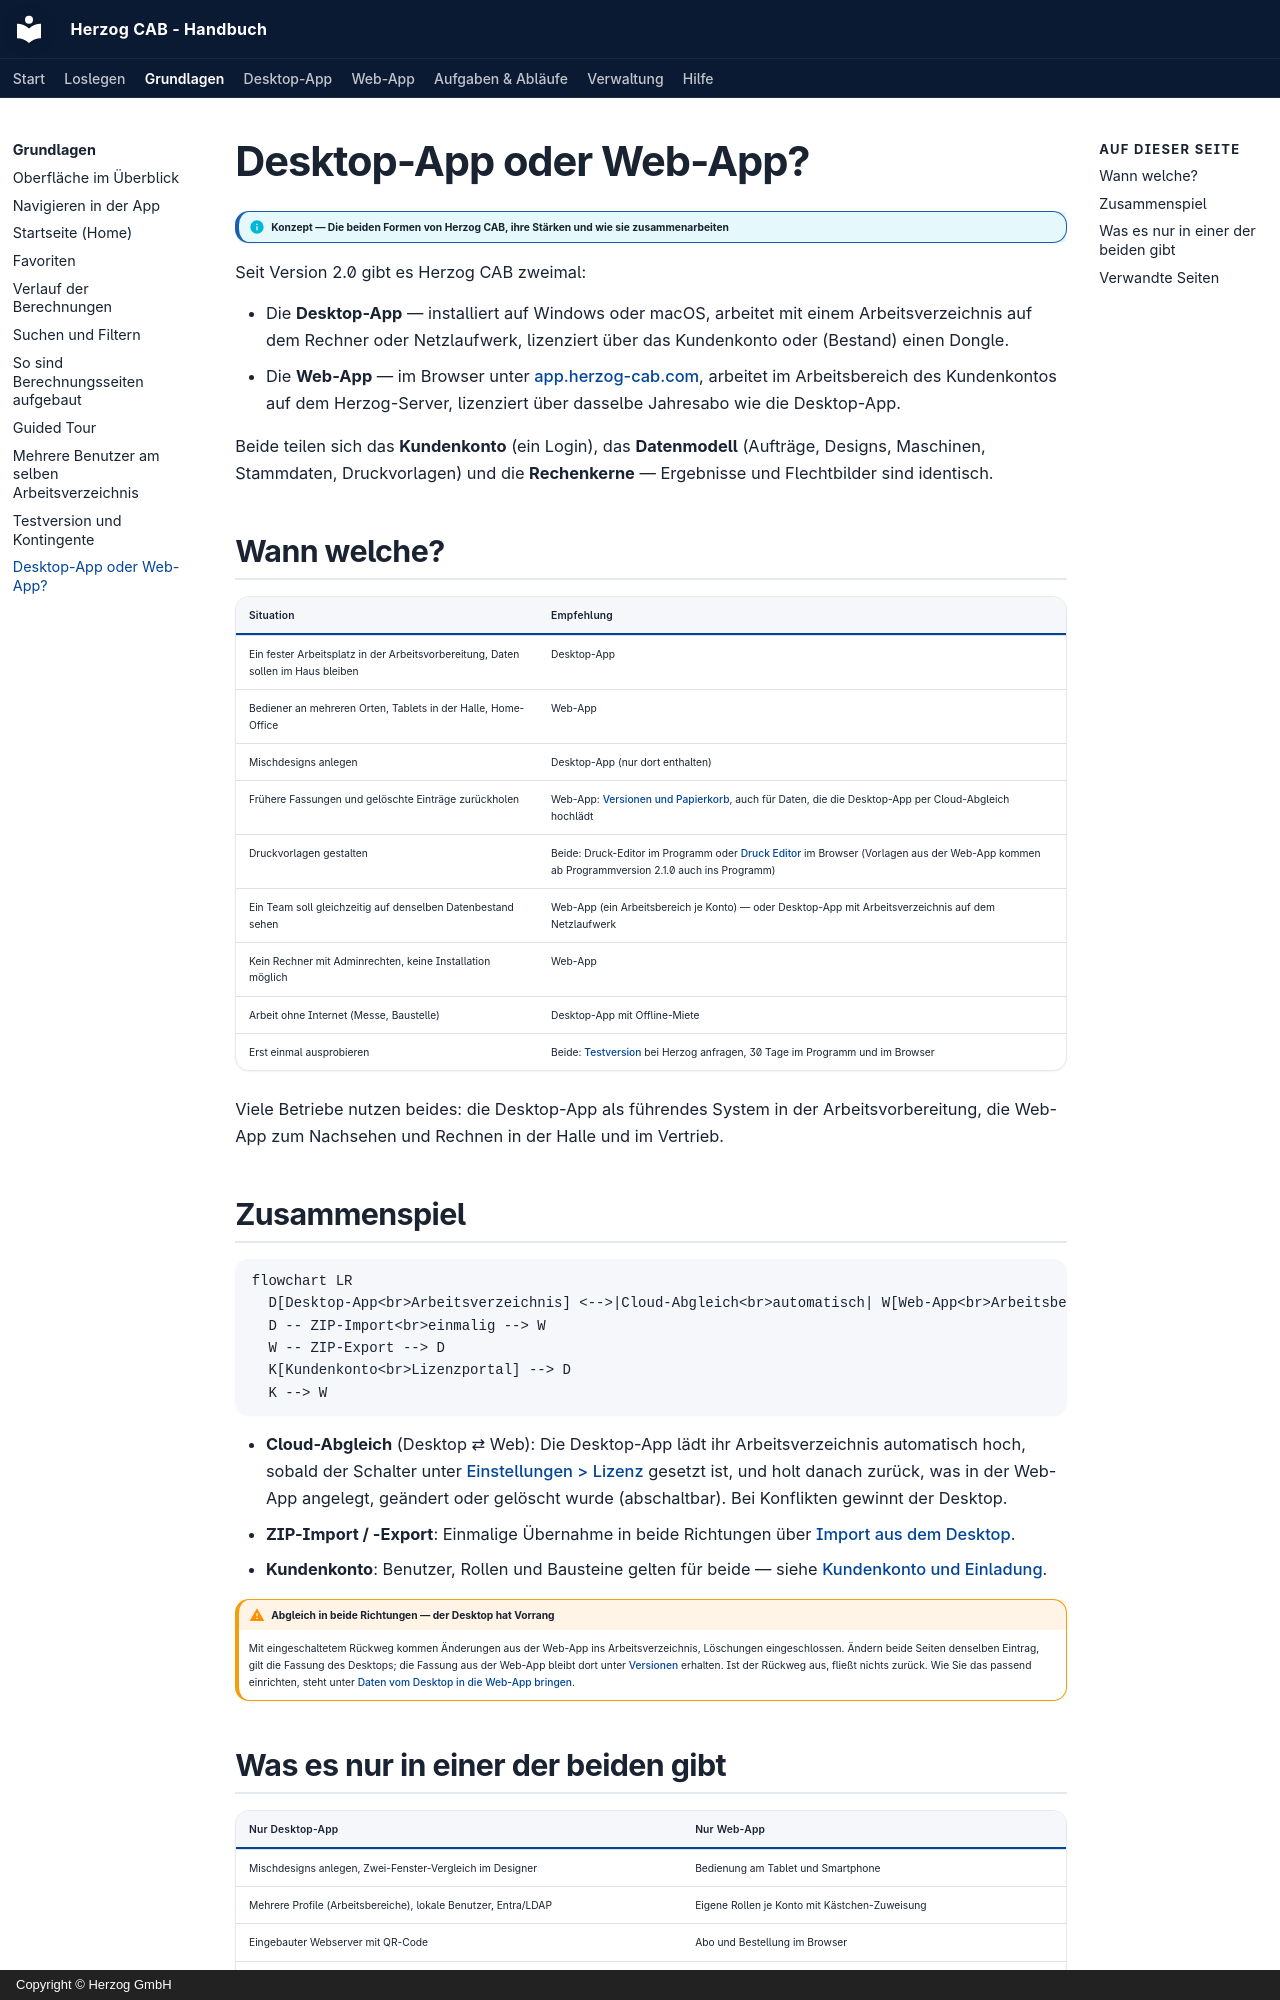

repository: Herzog-GmbH/HerzogCAB-Docs · page: basics/platforms/index.html · generator: mkdocs · copyright: Copyright © Herzog GmbH

# Desktop-App oder Web-App?

!!! info "Konzept — Die beiden Formen von Herzog CAB, ihre Stärken und wie sie zusammenarbeiten"

Seit Version 2.0 gibt es Herzog CAB zweimal:

* Die **Desktop-App** — installiert auf Windows oder macOS, arbeitet mit
  einem Arbeitsverzeichnis auf dem Rechner oder Netzlaufwerk, lizenziert
  über das Kundenkonto oder (Bestand) einen Dongle.
* Die **Web-App** — im Browser unter
  [app.herzog-cab.com](https://app.herzog-cab.com), arbeitet im
  Arbeitsbereich des Kundenkontos auf dem Herzog-Server, lizenziert über
  dasselbe Jahresabo wie die Desktop-App.

Beide teilen sich das **Kundenkonto** (ein Login), das **Datenmodell**
(Aufträge, Designs, Maschinen, Stammdaten, Druckvorlagen) und die
**Rechenkerne** — Ergebnisse und Flechtbilder sind identisch.

## Wann welche?

| Situation | Empfehlung |
|---|---|
| Ein fester Arbeitsplatz in der Arbeitsvorbereitung, Daten sollen im Haus bleiben | Desktop-App |
| Bediener an mehreren Orten, Tablets in der Halle, Home-Office | Web-App |
| Mischdesigns anlegen | Desktop-App (nur dort enthalten) |
| Frühere Fassungen und gelöschte Einträge zurückholen | Web-App: [Versionen und Papierkorb](../web/versions.md), auch für Daten, die die Desktop-App per Cloud-Abgleich hochlädt |
| Druckvorlagen gestalten | Beide: Druck-Editor im Programm oder [Druck Editor](../web/print-editor.md) im Browser (Vorlagen aus der Web-App kommen ab Programmversion 2.1.0 auch ins Programm) |
| Ein Team soll gleichzeitig auf denselben Datenbestand sehen | Web-App (ein Arbeitsbereich je Konto) — oder Desktop-App mit Arbeitsverzeichnis auf dem Netzlaufwerk |
| Kein Rechner mit Adminrechten, keine Installation möglich | Web-App |
| Arbeit ohne Internet (Messe, Baustelle) | Desktop-App mit Offline-Miete |
| Erst einmal ausprobieren | Beide: [Testversion](../web/trial.md) bei Herzog anfragen, 30 Tage im Programm und im Browser |

Viele Betriebe nutzen beides: die Desktop-App als führendes System in der
Arbeitsvorbereitung, die Web-App zum Nachsehen und Rechnen in der Halle
und im Vertrieb.

## Zusammenspiel

```mermaid
flowchart LR
  D[Desktop-App<br>Arbeitsverzeichnis] <-->|Cloud-Abgleich<br>automatisch| W[Web-App<br>Arbeitsbereich im Konto]
  D -- ZIP-Import<br>einmalig --> W
  W -- ZIP-Export --> D
  K[Kundenkonto<br>Lizenzportal] --> D
  K --> W
```

* **Cloud-Abgleich** (Desktop ⇄ Web): Die Desktop-App lädt ihr
  Arbeitsverzeichnis automatisch hoch, sobald der Schalter unter
  [Einstellungen > Lizenz](../admin/settings/license.md) gesetzt ist, und
  holt danach zurück, was in der Web-App angelegt, geändert oder gelöscht
  wurde (abschaltbar). Bei Konflikten gewinnt der Desktop.
* **ZIP-Import / -Export**: Einmalige Übernahme in beide Richtungen über
  [Import aus dem Desktop](../web/import.md).
* **Kundenkonto**: Benutzer, Rollen und Bausteine gelten für beide — siehe
  [Kundenkonto und Einladung](../setup/account.md).

!!! warning "Abgleich in beide Richtungen — der Desktop hat Vorrang"
    Mit eingeschaltetem Rückweg kommen Änderungen aus der Web-App ins
    Arbeitsverzeichnis, Löschungen eingeschlossen. Ändern beide Seiten
    denselben Eintrag, gilt die Fassung des Desktops; die Fassung aus der
    Web-App bleibt dort unter [Versionen](../web/versions.md) erhalten. Ist
    der Rückweg aus, fließt nichts zurück. Wie Sie das passend einrichten,
    steht unter
    [Daten vom Desktop in die Web-App bringen](../tasks/desktop-to-web.md).
